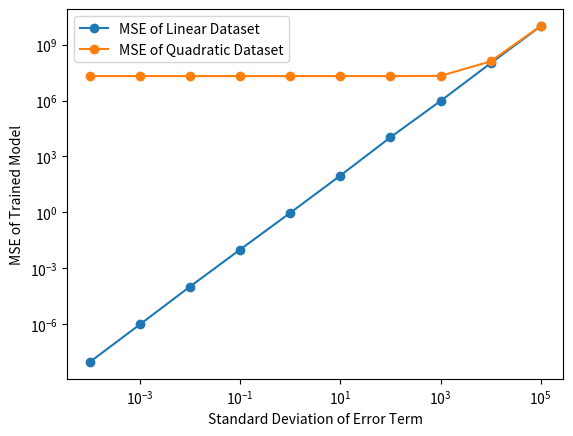

Write the Python code that produced this figure.
from matplotlib import pyplot as plt
import numpy as np
import random
import math
import csv

def get_dataset(filename):
  dataset = []
  with open(filename, 'r') as file:
    data_reader = csv.DictReader(file)
    for row in data_reader:
      dataset.append([
        float(row['BODYFAT']),
        float(row['DENSITY']),
        float(row['AGE']),
        float(row['WEIGHT']),
        float(row['HEIGHT']),
        float(row['ADIPOSITY']),
        float(row['NECK']),
        float(row['CHEST']),
        float(row['ABDOMEN']),
        float(row['HIP']),
        float(row['THIGH']),
        float(row['KNEE']),
        float(row['ANKLE']),
        float(row['BICEPS']),
        float(row['FOREARM']),
        float(row['WRIST'])
      ])
  return np.array(dataset)

def print_stats(dataset, col):
  # Number of data points
  n = dataset.shape[0]
  print(n)

  # Mean
  mean = 0
  for data_point in dataset:
    mean += data_point[col]
  mean *= (1 / n)
  print('{:0.2f}'.format(mean))

  # Standard deviation
  std_dev = 0
  for data_point in dataset:
    std_dev += (mean - data_point[col])**2
  std_dev = math.sqrt(std_dev * (1 / (n - 1)))
  print('{:0.2f}'.format(std_dev))

def regression(dataset, cols, betas):
  mse = 0
  for data_point in dataset:
    point_sum = betas[0]
    for i in range(len(cols)):
      point_sum += data_point[cols[i]] * betas[i + 1]
    mse += (point_sum - data_point[0])**2
  return mse * (1 / dataset.shape[0])

def gradient_descent(dataset, cols, betas):
  # Initial variables
  n = dataset.shape[0]
  gradients, errs = [], []

  for data_point in dataset:
    err_sum = betas[0]
    for i in range(len(cols)):
      err_sum += data_point[cols[i]] * betas[i + 1]
    errs.append(err_sum - data_point[0])
  
  # With respect to beta 0
  gradients.append(sum(errs) * (2 / n))

  # With respect to cols
  for col_index in cols:
    part_sum = 0
    for i, data_point in enumerate(dataset):
      part_sum += errs[i] * data_point[col_index]
    gradients.append(part_sum * (2 / n))
  return np.array(gradients)

def iterate_gradient(dataset, cols, betas, T, eta):
  for i in range(T):
    gradients = gradient_descent(dataset, cols, betas)
    for j in range(len(betas)):
      betas[j] = betas[j] - (eta * gradients[j])
    print('{} '.format(i + 1), end='')
    print('{:0.2f} '.format(regression(dataset, cols, betas)), end='')
    for j in range(len(betas)):
      print('{:0.2f}'.format(betas[j]), end='')
      if j != (len(betas) - 1):
        print(' ', end='')
      else:
        print()

def compute_betas(dataset, cols):
  # Form X and Y from dataset
  X = dataset[:,cols]
  Y = dataset[:,0]

  # Column of ones for beta_0
  n = dataset.shape[0]
  bias_col = np.ones((n, 1))

  # Add ones to beginning of X
  X = np.concatenate((bias_col, X), axis=1)

  # Calculate betas
  betas = np.dot(np.linalg.inv(np.dot(X.T, X)), np.dot(X.T, Y))

  # Calculate mse
  mse = regression(dataset, cols, betas)

  return (mse, *betas)

def predict(dataset, cols, features):
  # Compute betas
  betas = compute_betas(dataset, cols)
  
  # Form prediction
  res = betas[1]
  for i in range(len(cols)):
    res += betas[i + 2] * features[i]
  return res

def synthetic_datasets(betas, alphas, X, sigma):
  y_lin = []
  y_quad = []
  for x_i in X:
    # Compute linear data
    z_i_lin = np.random.normal(0, sigma)
    y_lin.append([betas[0] + betas[1] * x_i[0] + z_i_lin, x_i[0]])

    # Compute quadratic data
    z_i_quad = np.random.normal(0, sigma)
    y_quad.append([alphas[0] + alphas[1] * x_i[0] * x_i[0] + z_i_quad, x_i[0]])
  return (np.array(y_lin), np.array(y_quad))

def plot_mse():
  from sys import argv
  if len(argv) == 2 and argv[1] == 'csl':
      import matplotlib
      matplotlib.use('Agg')

  # Random X values
  X = np.random.randint(-100, 101, (1000, 1))

  # Random alpha/beta values
  betas = [random.random() + 1, random.random() + 1]
  alphas = [random.random() + 1, random.random() + 1]

  # Defined sigma values
  sigmas = [1e-4, 1e-3, 1e-2, 1e-1, 1, 1e1, 1e2, 1e3, 1e4, 1e5]

  # MSE values
  lin_mse = []
  quad_mse = []

  # For all sigmas
  for sigma in sigmas:
    # Synthesize data
    syn_data = synthetic_datasets(betas, alphas, X, sigma)

    # Find betas for each dataset
    lin_betas = compute_betas(syn_data[0], cols=[1])
    quad_betas = compute_betas(syn_data[1], cols=[1])

    # Store mse
    lin_mse.append(lin_betas[0])
    quad_mse.append(quad_betas[0])

  # Set scale
  plt.yscale('log')
  plt.xscale('log')

  # Set axis labels
  plt.xlabel('Standard Deviation of Error Term')
  plt.ylabel('MSE of Trained Model')

  # Plot linear and quadratic data
  plt.plot(sigmas, lin_mse, '-o', label='MSE of Linear Dataset')
  plt.plot(sigmas, quad_mse, '-o', label='MSE of Quadratic Dataset')

  # Save figure
  plt.legend()
  plt.savefig('mse.pdf')

if __name__ == '__main__':
  ### DO NOT CHANGE THIS SECTION ###
  plot_mse()
